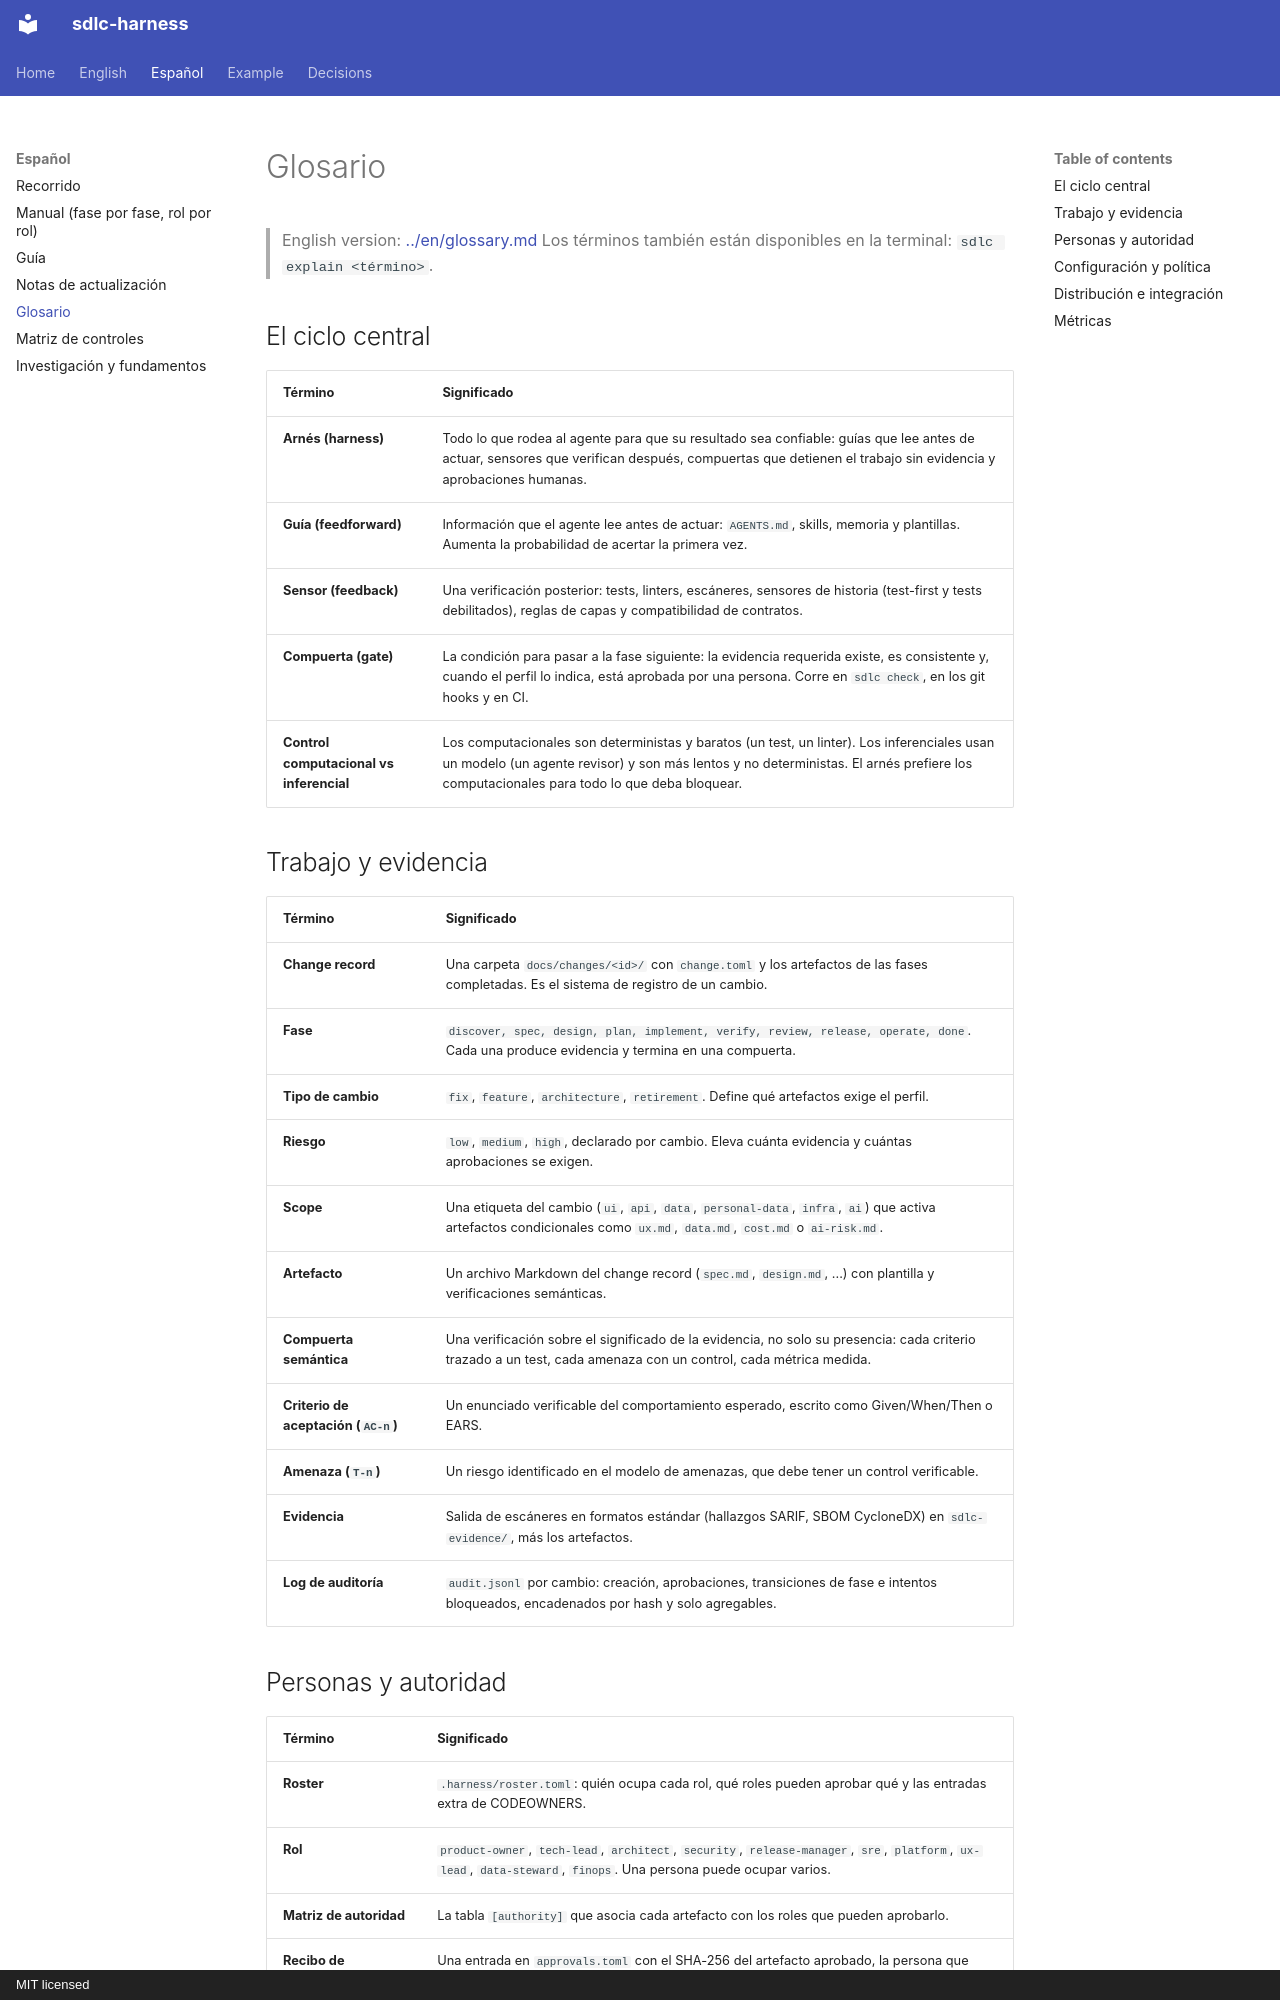

repository: huanrasan/sdlc-harness · page: es/glosario/index.html · generator: mkdocs · copyright: MIT licensed

# Glosario

> English version: [../en/glossary.md](../en/glossary.md)
> Los términos también están disponibles en la terminal: `sdlc explain <término>`.

## El ciclo central

| Término | Significado |
|---|---|
| **Arnés (harness)** | Todo lo que rodea al agente para que su resultado sea confiable: guías que lee antes de actuar, sensores que verifican después, compuertas que detienen el trabajo sin evidencia y aprobaciones humanas. |
| **Guía (feedforward)** | Información que el agente lee antes de actuar: `AGENTS.md`, skills, memoria y plantillas. Aumenta la probabilidad de acertar la primera vez. |
| **Sensor (feedback)** | Una verificación posterior: tests, linters, escáneres, sensores de historia (test-first y tests debilitados), reglas de capas y compatibilidad de contratos. |
| **Compuerta (gate)** | La condición para pasar a la fase siguiente: la evidencia requerida existe, es consistente y, cuando el perfil lo indica, está aprobada por una persona. Corre en `sdlc check`, en los git hooks y en CI. |
| **Control computacional vs inferencial** | Los computacionales son deterministas y baratos (un test, un linter). Los inferenciales usan un modelo (un agente revisor) y son más lentos y no deterministas. El arnés prefiere los computacionales para todo lo que deba bloquear. |

## Trabajo y evidencia

| Término | Significado |
|---|---|
| **Change record** | Una carpeta `docs/changes/<id>/` con `change.toml` y los artefactos de las fases completadas. Es el sistema de registro de un cambio. |
| **Fase** | `discover, spec, design, plan, implement, verify, review, release, operate, done`. Cada una produce evidencia y termina en una compuerta. |
| **Tipo de cambio** | `fix`, `feature`, `architecture`, `retirement`. Define qué artefactos exige el perfil. |
| **Riesgo** | `low`, `medium`, `high`, declarado por cambio. Eleva cuánta evidencia y cuántas aprobaciones se exigen. |
| **Scope** | Una etiqueta del cambio (`ui`, `api`, `data`, `personal-data`, `infra`, `ai`) que activa artefactos condicionales como `ux.md`, `data.md`, `cost.md` o `ai-risk.md`. |
| **Artefacto** | Un archivo Markdown del change record (`spec.md`, `design.md`, ...) con plantilla y verificaciones semánticas. |
| **Compuerta semántica** | Una verificación sobre el significado de la evidencia, no solo su presencia: cada criterio trazado a un test, cada amenaza con un control, cada métrica medida. |
| **Criterio de aceptación (`AC-n`)** | Un enunciado verificable del comportamiento esperado, escrito como Given/When/Then o EARS. |
| **Amenaza (`T-n`)** | Un riesgo identificado en el modelo de amenazas, que debe tener un control verificable. |
| **Evidencia** | Salida de escáneres en formatos estándar (hallazgos SARIF, SBOM CycloneDX) en `sdlc-evidence/`, más los artefactos. |
| **Log de auditoría** | `audit.jsonl` por cambio: creación, aprobaciones, transiciones de fase e intentos bloqueados, encadenados por hash y solo agregables. |
